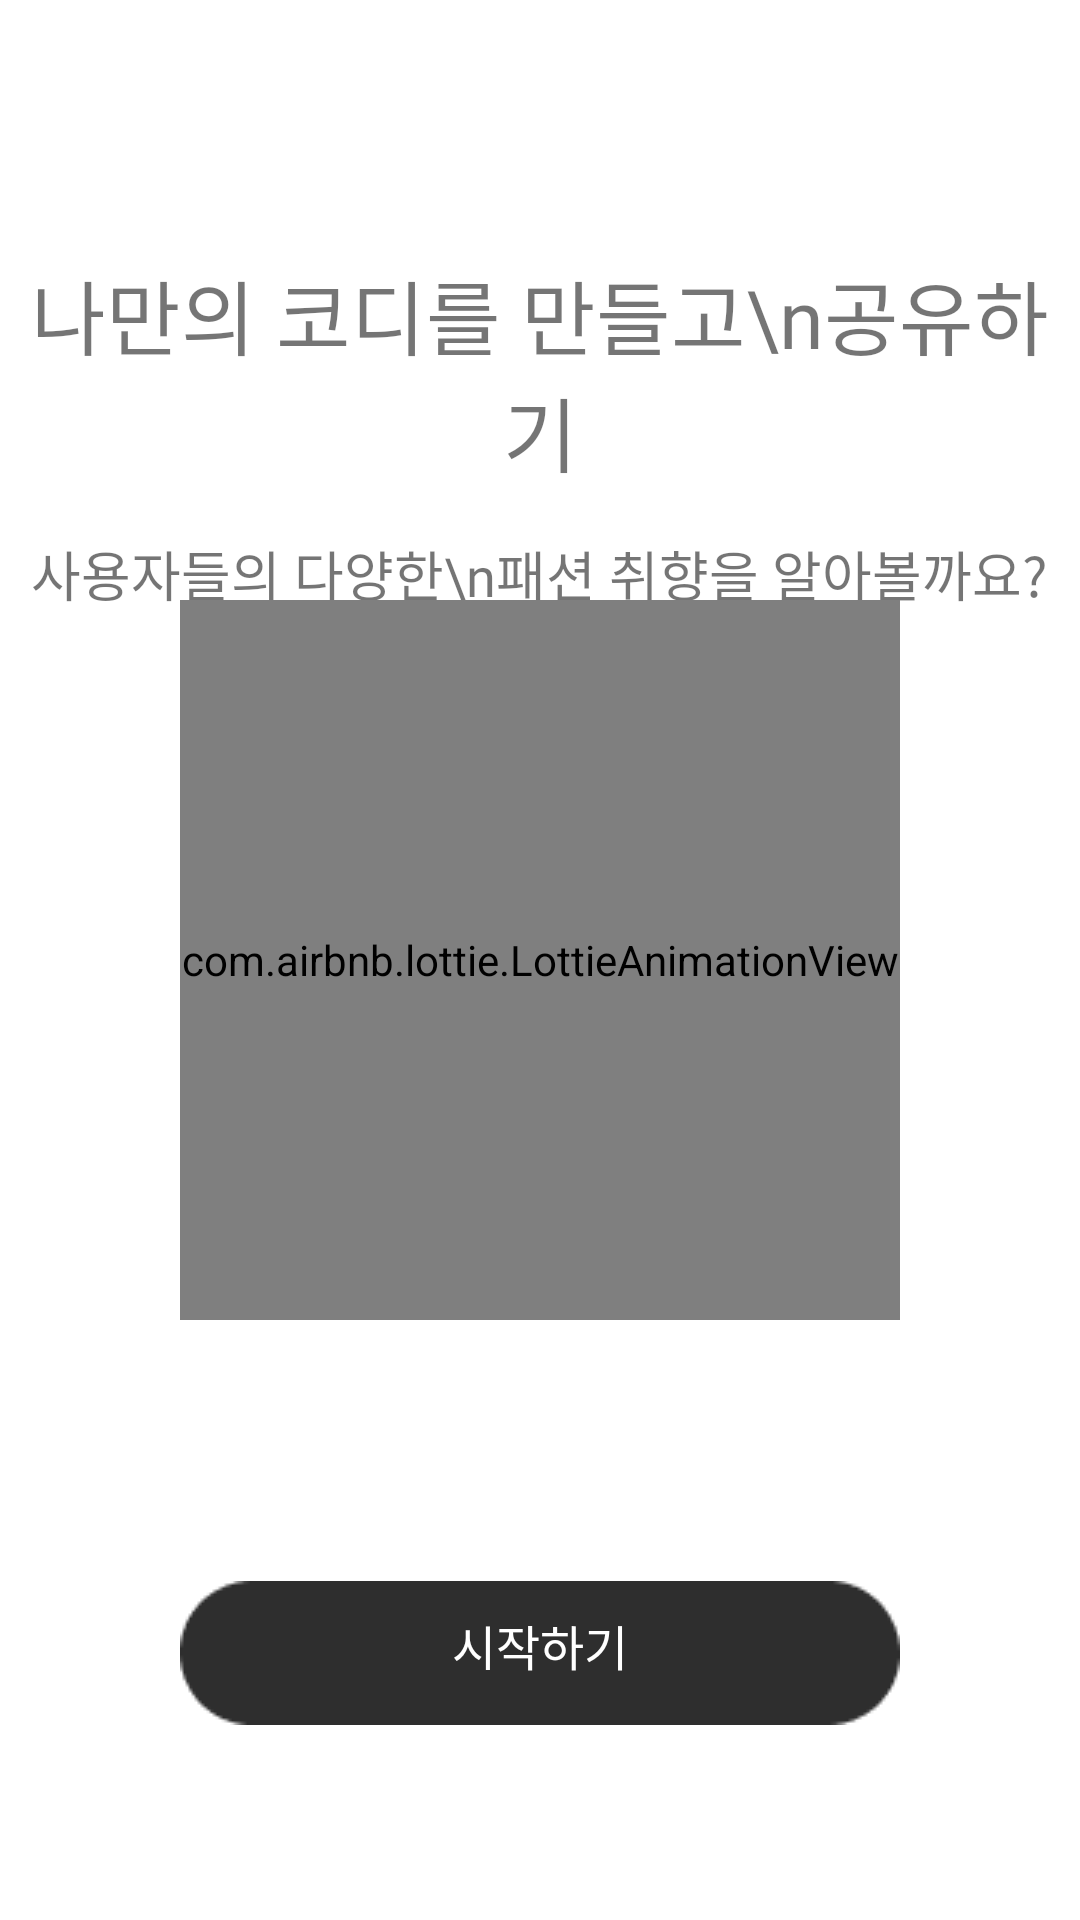

This screen was rendered from an Android layout file. Write that file and the resources it references.
<!-- AndroidManifest.xml: application theme Theme.Genfit -->
<!-- res/layout/activity_intro_third.xml -->
<?xml version="1.0" encoding="utf-8"?>
<RelativeLayout xmlns:android="http://schemas.android.com/apk/res/android"
    xmlns:app="http://schemas.android.com/apk/res-auto"
    xmlns:tools="http://schemas.android.com/tools"
    android:layout_width="match_parent"
    android:layout_height="match_parent"
    android:orientation="vertical"
    tools:context=".genfit.Intro.IntroFirst_Activity">


    <TextView
        android:id="@+id/intro_thd_textView1"
        android:layout_width="wrap_content"
        android:layout_height="wrap_content"
        android:layout_centerHorizontal="true"
        android:layout_marginTop="85dp"
        android:fontFamily="@font/pd_regu"
        android:text="나만의 코디를 만들고\n공유하기"
        android:gravity="center"
        android:textSize="27dp" />

    <TextView
        android:id="@+id/intro_thd_textView2"
        android:layout_width="wrap_content"
        android:layout_height="wrap_content"
        android:layout_below="@id/intro_thd_textView1"
        android:layout_centerHorizontal="true"
        android:layout_marginTop="15dp"
        android:fontFamily="@font/pd_light"
        android:gravity="center"
        android:text="사용자들의 다양한\n패션 취향을 알아볼까요?"
        android:textSize="18dp" />

    <com.airbnb.lottie.LottieAnimationView
        android:id="@+id/intro_thd_gif"
        android:layout_width="240dp"
        android:layout_height="240dp"
        android:layout_centerInParent="true"
        app:lottie_autoPlay="true"
        app:lottie_fileName="review.json"
        app:lottie_loop="true" />

    <ImageView
        android:id="@+id/intro_thd_next_page1"
        android:layout_width="wrap_content"
        android:layout_height="wrap_content"
        android:layout_below="@id/intro_thd_gif"
        android:layout_centerHorizontal="true"
        android:layout_marginTop="100dp"
        app:srcCompat="@drawable/page3" />


    <View
        android:id="@+id/intro_thd_start_button"
        android:layout_width="240dp"
        android:layout_height="48dp"
        android:layout_alignParentBottom="true"
        android:layout_centerHorizontal="true"
        android:layout_marginBottom="65dp"
        android:background="@drawable/intro_start"
        android:clickable="true"
        android:focusable="true"
        android:foreground="?android:attr/selectableItemBackground"
        android:gravity="center"
        tools:ignore="SpeakableTextPresentCheck" />



    <TextView
        android:id="@+id/intro_thd_start_textView"
        android:layout_width="wrap_content"
        android:layout_height="wrap_content"
        android:layout_alignParentBottom="true"
        android:layout_centerHorizontal="true"
        android:layout_marginBottom="80dp"
        android:fontFamily="@font/pd_regu"
        android:gravity="center"
        android:text="시작하기"

        android:textColor="#FFFFFF"
        android:textSize="16dp" />




</RelativeLayout>
<!-- resources referenced by this layout -->
<resources>
  <!-- drawable intro_start: png bitmap (drawable, 957 bytes) -->
  <!-- drawable page3: png bitmap (drawable, 263 bytes) -->
  <style name="Theme.Genfit" parent="Base.Theme.Genfit" />
  <style name="Base.Theme.Genfit" parent="Theme.MaterialComponents.DayNight.NoActionBar">
          
          
          <item name="colorPrimary">@color/main</item>
          <item name="android:statusBarColor">@color/main</item>
          <item name="windowActionBar">false</item>
          <item name="windowNoTitle">true</item>
      </style>
  <color name="main">#2D2D2D</color>
</resources>
